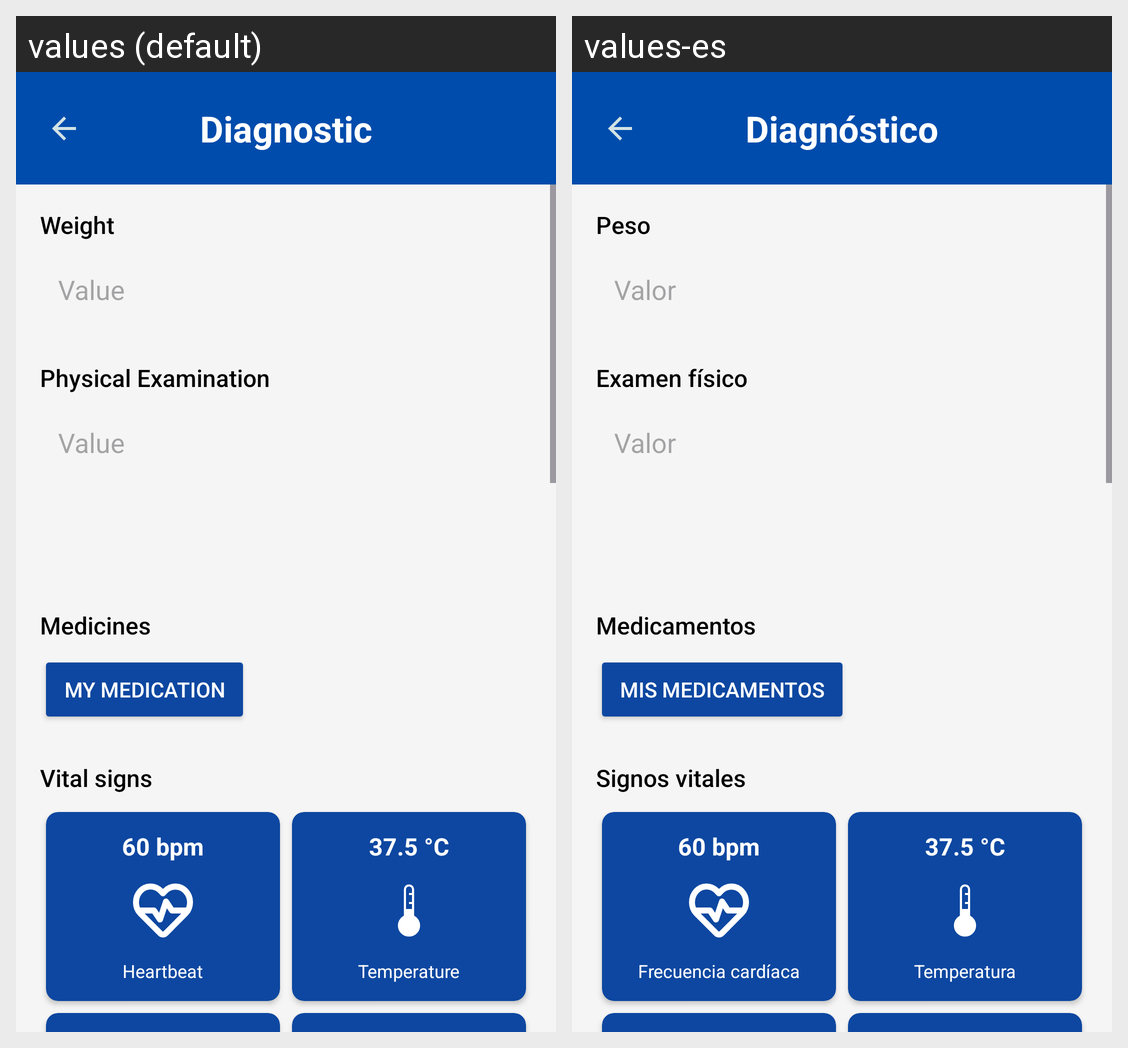

For this localized Android screen grid, give each drawn string resource with its value in every locale shown.
Android screen res/layout/activity_diagnostic_information.xml rendered under 2 locales, left to right: values (default), values-es. Device: Nexus 5 (rendered at 1080×1920; each locale shown at half size, 540×960, under a caption strip naming it); theme Theme.MedXpert.
Strings drawn on this screen, with the default value and each locale's value (text and hints the layout hard-codes, and strings that could not be matched under every locale, appear in the picture but are not listed):

diagnostic_title
  values: Diagnostic
  values-es: Diagnóstico

lb_form_weight
  values: Weight
  values-es: Peso

hint_form_diagnostic
  values: Value
  values-es: Valor

lb_form_physical_examination
  values: Physical Examination
  values-es: Examen físico

lb_form_medicines
  values: Medicines
  values-es: Medicamentos

btn_my_medication
  values: My medication
  values-es: Mis medicamentos

lb_form_vital_signs
  values: Vital signs
  values-es: Signos vitales

lb_form_heartbeat
  values: Heartbeat
  values-es: Frecuencia cardíaca

lb_form_temperature
  values: Temperature
  values-es: Temperatura
